Dataset: CNN Model (GitHub, pushpendra135/vortex_rotation). Classes: anticlockwise, clockwise.

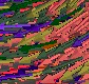
Label: clockwise

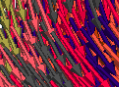
Label: anticlockwise

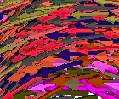
Label: anticlockwise

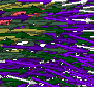
Label: clockwise

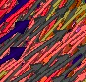
Label: anticlockwise

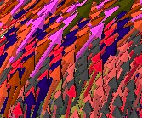
Label: clockwise
